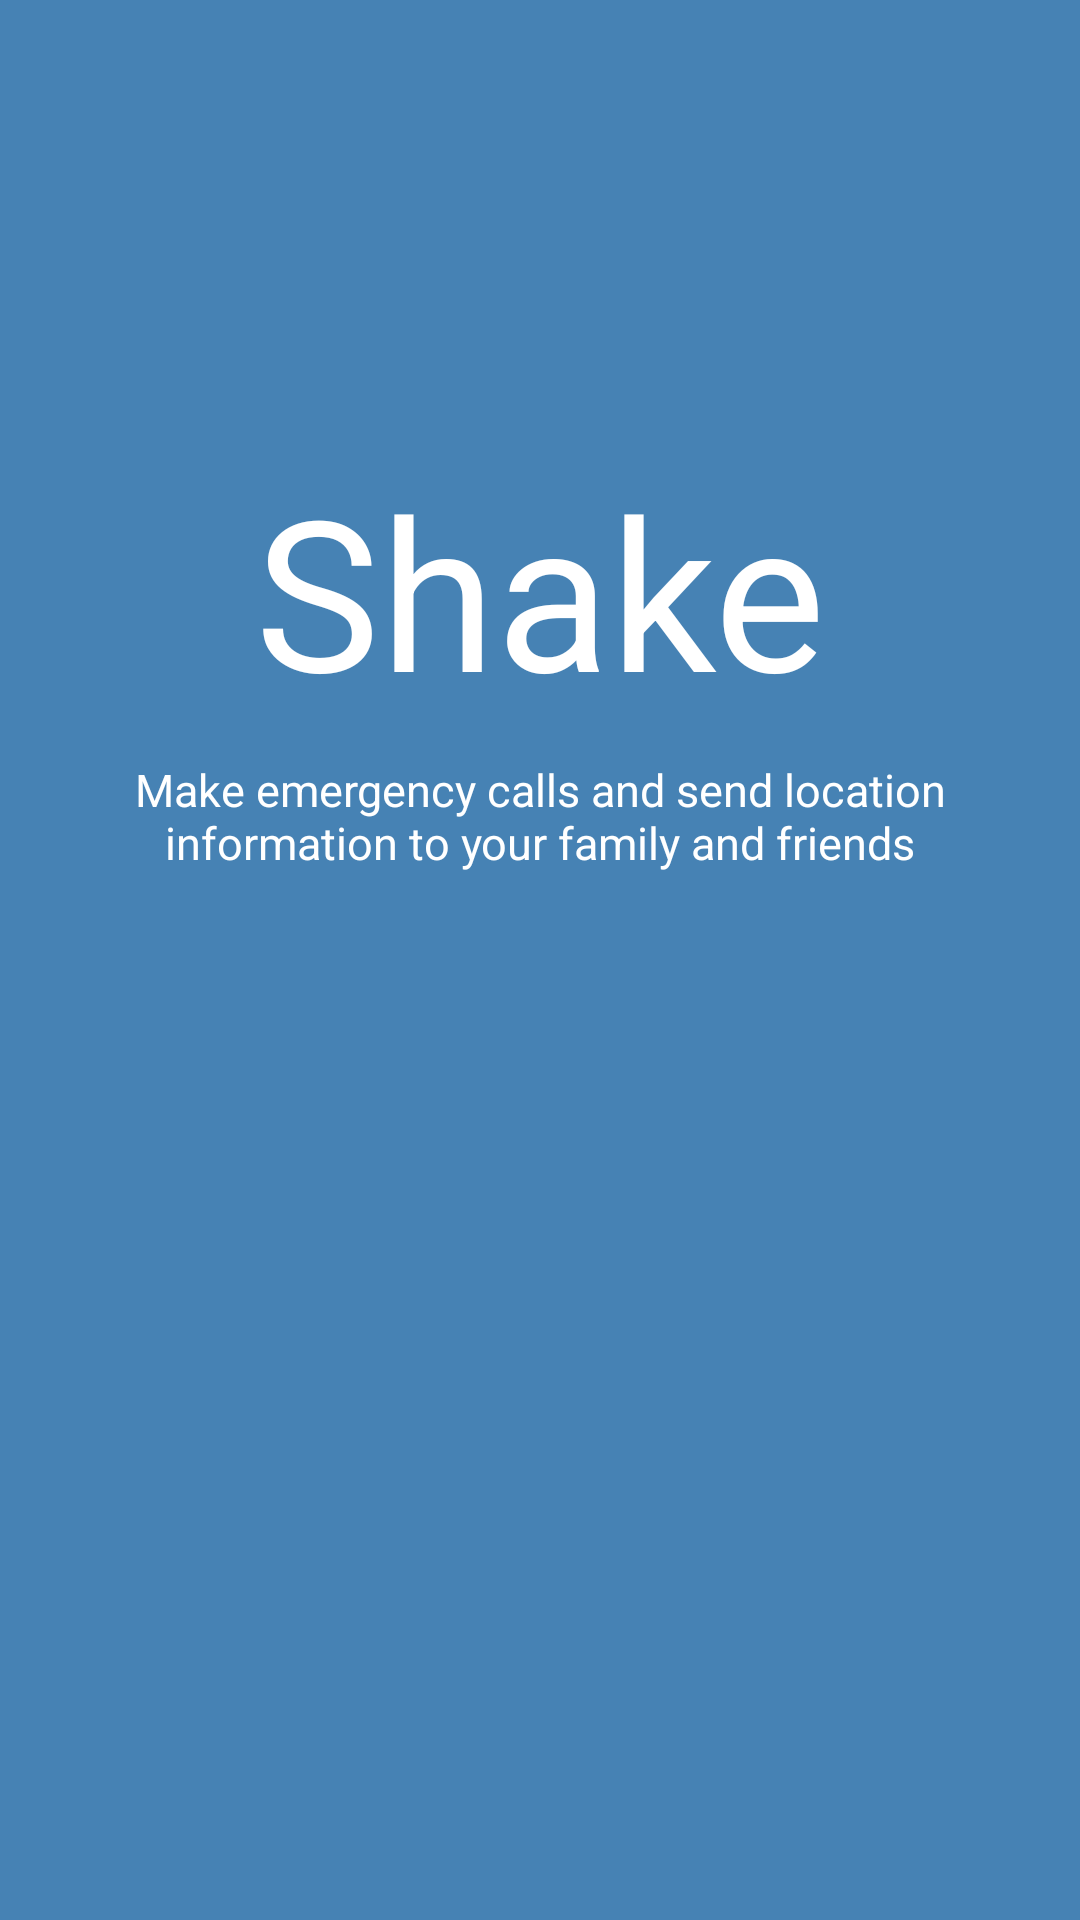

This screen was rendered from an Android layout file. Write that file and the resources it references.
<!-- AndroidManifest.xml: activity theme NoactionBar -->
<!-- res/layout/activity_splash.xml -->
<?xml version="1.0" encoding="utf-8"?>
<androidx.constraintlayout.widget.ConstraintLayout xmlns:android="http://schemas.android.com/apk/res/android"
    xmlns:app="http://schemas.android.com/apk/res-auto"
    xmlns:tools="http://schemas.android.com/tools"
    android:layout_width="match_parent"
    android:layout_height="match_parent"
    android:background="#4682B4"
    tools:context=".SplashActivity">

    <TextView
        android:id="@+id/mainTitle"
        android:layout_width="wrap_content"
        android:layout_height="wrap_content"
        android:layout_marginTop="150dp"
        android:text="Shake"
        android:textColor="@color/white"
        android:textSize="70sp"
        app:layout_constraintEnd_toEndOf="parent"
        app:layout_constraintHorizontal_bias="0.5"
        app:layout_constraintStart_toStartOf="parent"
        app:layout_constraintTop_toTopOf="parent" />

    <TextView
        android:id="@+id/desTitle"
        android:layout_width="wrap_content"
        android:layout_height="wrap_content"
        android:layout_marginTop="10dp"
        android:text="Make emergency calls and send location information to your family and friends"
        android:textColor="@color/white"
        android:textSize="15sp"
        android:gravity="center"
        android:width="300dp"
        app:layout_constraintEnd_toEndOf="parent"
        app:layout_constraintHorizontal_bias="0.5"
        app:layout_constraintStart_toStartOf="parent"
        app:layout_constraintTop_toBottomOf="@+id/mainTitle" />
</androidx.constraintlayout.widget.ConstraintLayout>
<!-- resources referenced by this layout -->
<resources>
  <color name="white">#FFFFFFFF</color>
  <style name="NoactionBar" parent="Theme.MaterialComponents.DayNight.NoActionBar">
  
          <item name="android:textColorPrimary">@color/grey</item>
  
          
          <item name="colorPrimary">@color/main_theme</item>
          <item name="colorPrimaryVariant">@color/main_theme</item>
          <item name="colorOnPrimary">@color/grey</item>
          
          <item name="colorSecondary">@color/main_theme</item>
          <item name="colorSecondaryVariant">@color/main_theme</item>
          <item name="colorOnSecondary">@color/black</item>
          
          <item name="android:statusBarColor" tools:targetApi="l">?attr/colorPrimaryVariant</item>
          <item name="android:itemTextAppearance">@color/grey</item>
  
      </style>
  <color name="grey">#1D2022</color>
  <color name="main_theme">#4682B4</color>
  <color name="black">#FF000000</color>
</resources>
